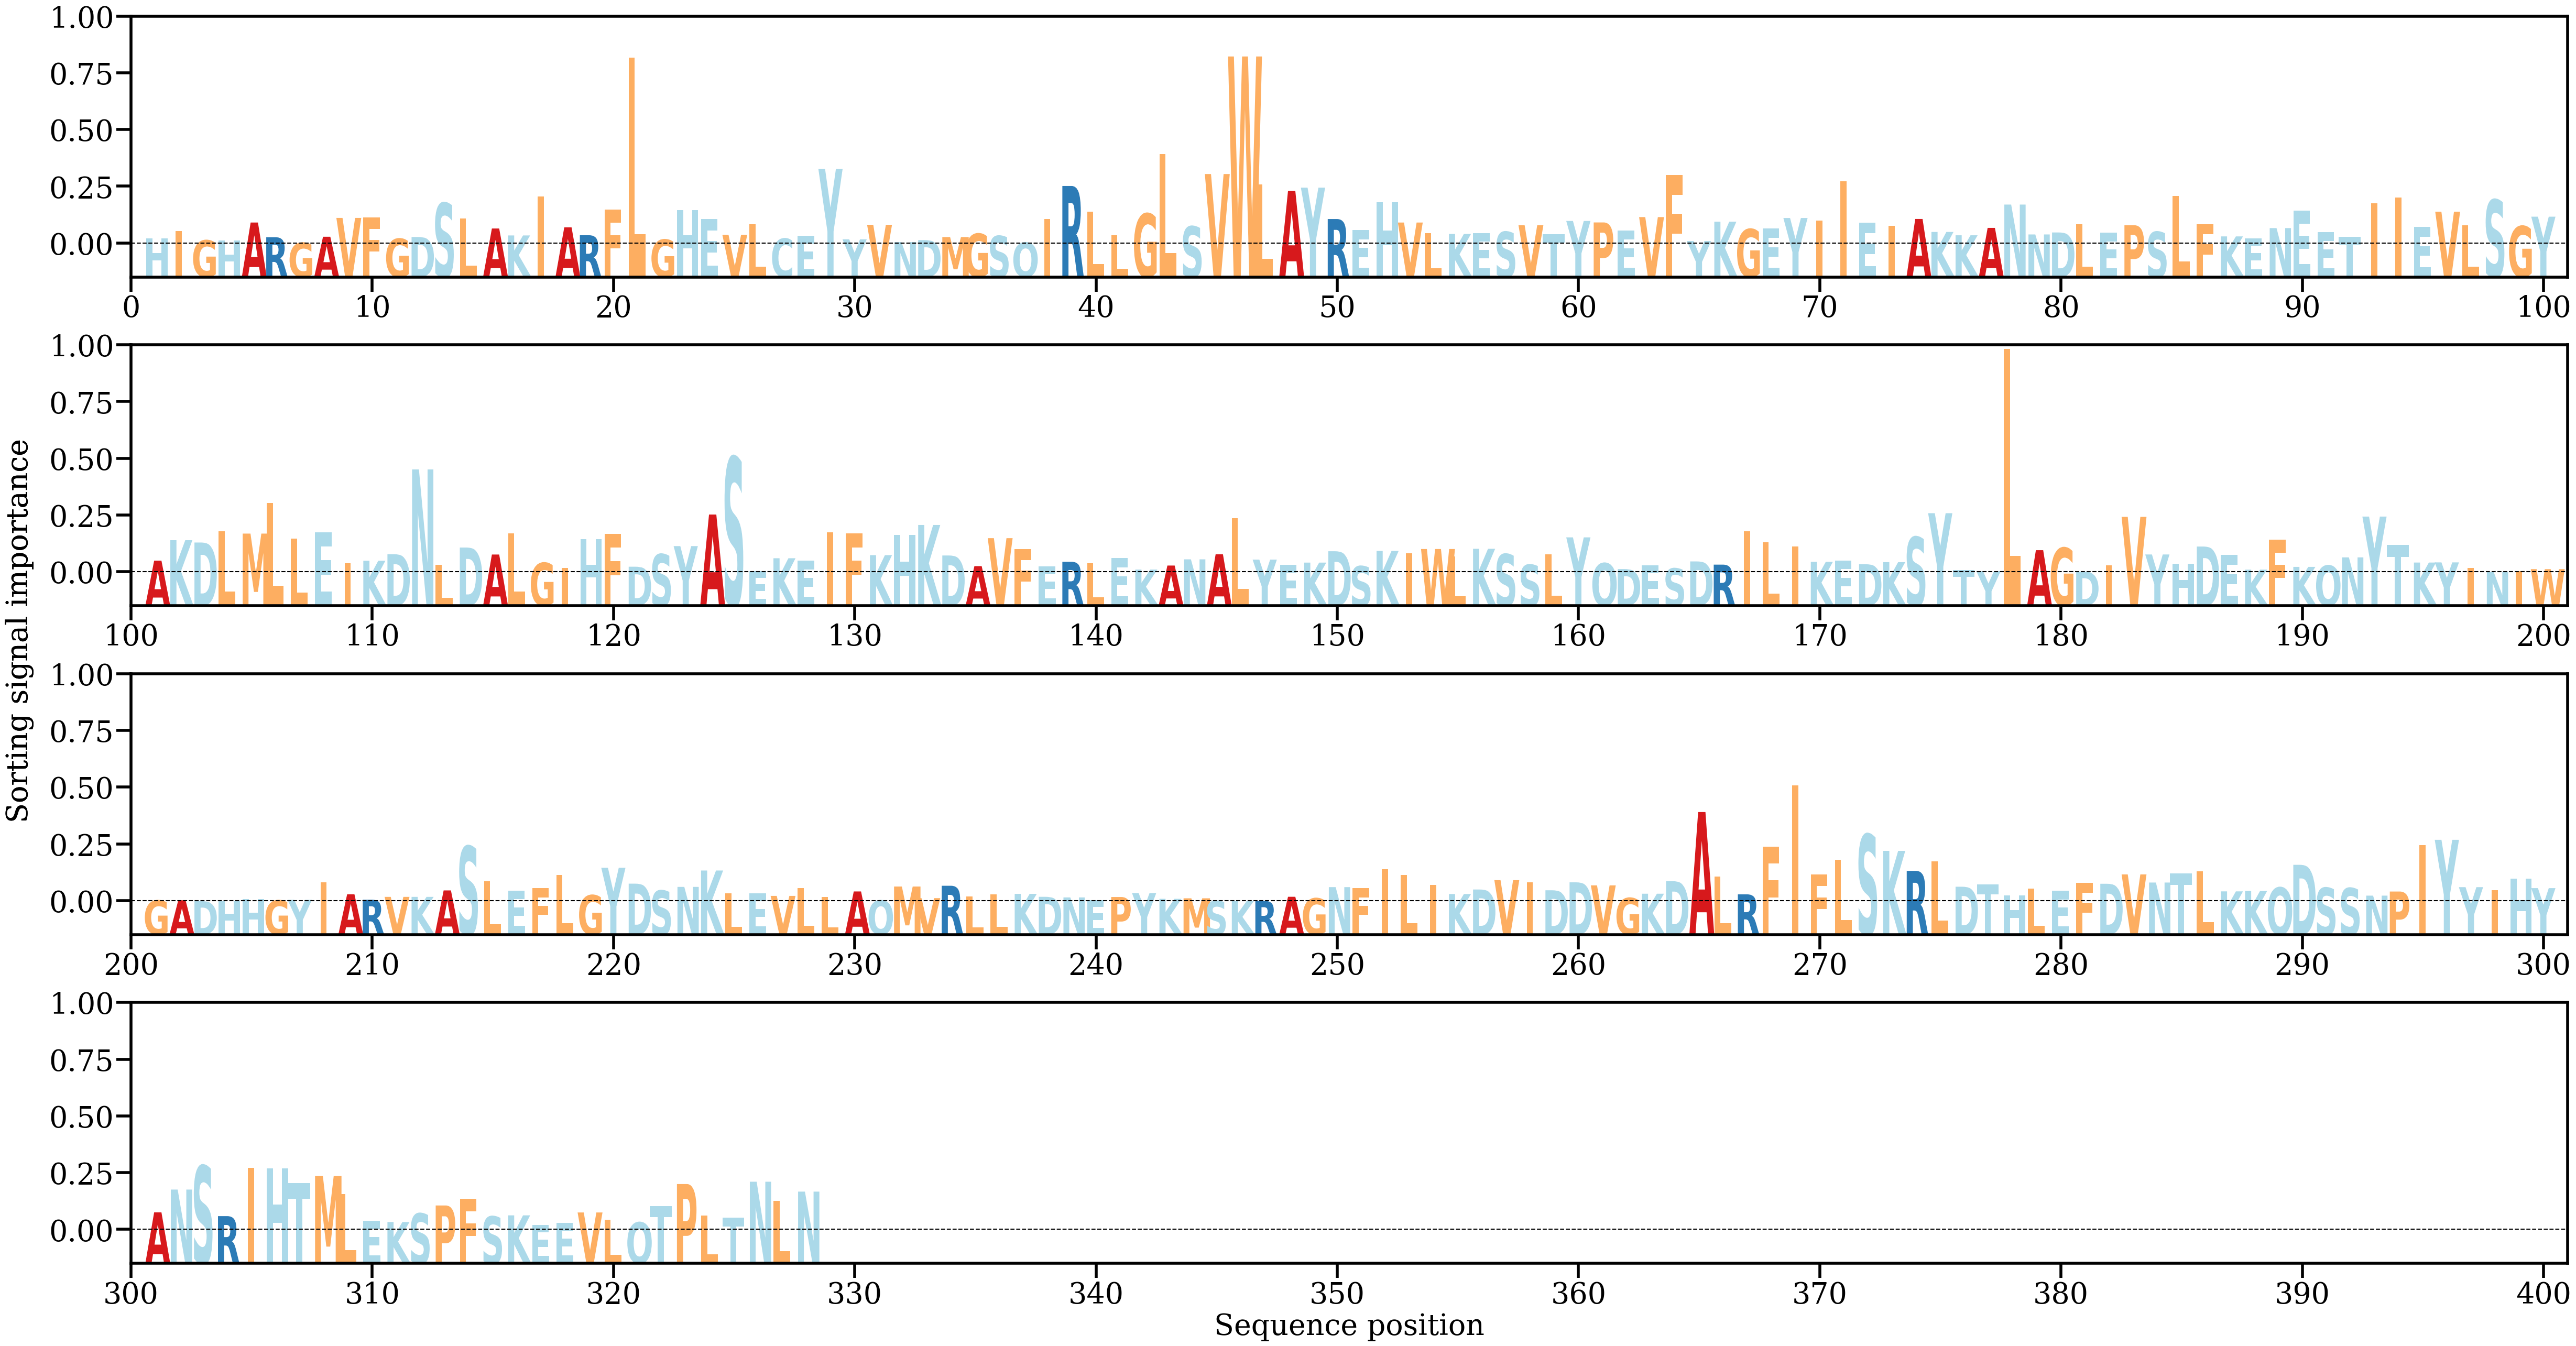

The file beside this chart, header and first rows:
AA, Alpha
H, [0.00073509]
I, [0.00172693]
G, [0.00044502]
H, [0.00039232]
A, [0.00286721]
R, [0.00086413]
G, [0.00010147]
A, [0.00092966]
V, [0.00349513]
F, [0.00356529]
G, [0.00066095]
D, [0.00089523]
S, [0.00552562]
L, [0.00345043]
A, [0.00205326]
K, [0.00110544]
I, [0.00643096]
A, [0.00221067]
R, [0.00113286]
F, [0.00462993]
L, [0.02537528]
G, [0.00054261]
H, [0.00458241]
E, [0.0033538]
V, [0.00120207]
L, [0.00264988]
C, [0.00067653]
E, [0.00107411]
Y, [0.01016162]
Y, [0.00057861]
V, [0.00256158]
N, [0.00019679]
D, [0.00046793]
M, [0.00088464]
G, [0.0013425]
S, [0.00103768]
Q, [0.00013049]
I, [0.00337214]
R, [0.00784877]
L, [0.00435531]
L, [0.00113204]
G, [0.00408366]
L, [0.01219616]
S, [0.00234464]
V, [0.00947504]
W, [0.02549868]
L, [0.00804329]
A, [0.00717462]
Y, [0.0076203]
R, [0.0033425]
E, [0.00184063]
H, [0.00566267]
V, [0.00286639]
L, [0.00138755]
K, [0.00131459]
E, [0.00143121]
S, [0.00160025]
V, [0.00249688]
T, [0.00124079]
Y, [0.00308044]
... 268 more rows
